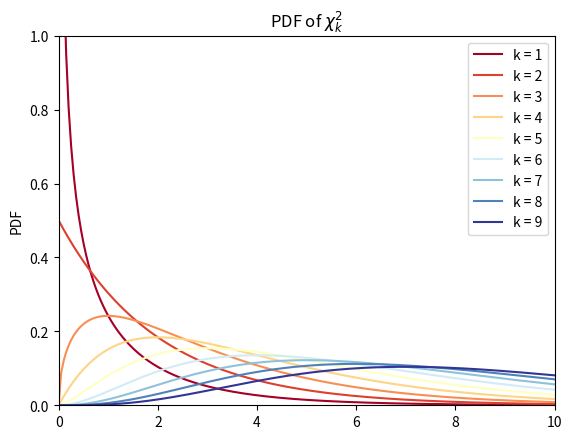
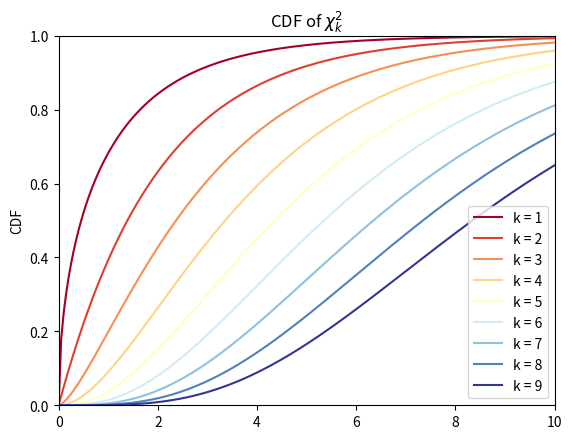

These figures' Python source, in order:


###############
# Authored by Weisheng Jiang
# Book 5  |  From Basic Arithmetic to Machine Learning
# Published and copyrighted by Tsinghua University Press
# Beijing, China, 2022
###############

import matplotlib.pyplot as plt 
import numpy as np
from scipy.stats import chi2
from matplotlib import cm # Colormaps

x = np.linspace(start = 0, stop = 10, num = 200)

# plot PDF curves

fig, ax = plt.subplots()

DFs = range(1,10)
colors = plt.cm.RdYlBu(np.linspace(0,1,len(DFs)))

for df in DFs:

    plt.plot(x, chi2.pdf(x, df = df), 
             color = colors[int(df)-1],
             label = "k = " + str(df))

plt.ylim((0, 1))
plt.xlim((0, 10))
plt.title("PDF of $\\chi^2_k$")
plt.ylabel("PDF")
plt.legend()
plt.show()


# plot CDF curves

fig, ax = plt.subplots()

DFs = range(1,10)
colors = plt.cm.RdYlBu(np.linspace(0,1,len(DFs)))

for df in DFs:

    plt.plot(x, chi2.cdf(x, df = df), 
             color = colors[int(df)-1],
             label = "k = " + str(df))

plt.ylim((0, 1))
plt.xlim((0, 10))
plt.title("CDF of $\\chi^2_k$")
plt.ylabel("CDF")
plt.legend()
plt.show()

